Run: headless pygame with SDL's dummy video driver; simulated clock (each Clock.tick advances the game by its frame time, no real sleeping); random seed 0; keys injected as events and as key.get_pressed() state; mouse plan: one left click at the window centre at the start of phase 2, then a move to the lower-right quarter at the start of phase 3.
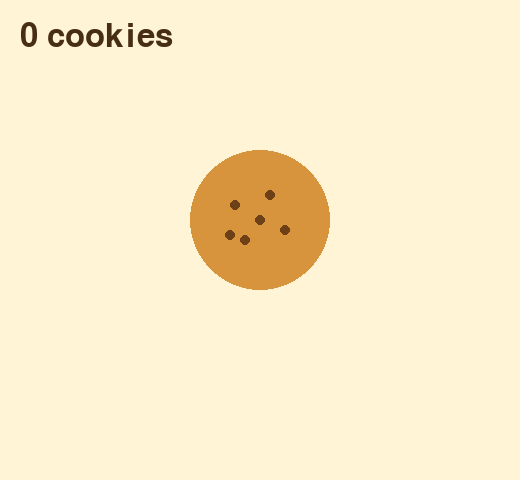
Frame 1 of 4 · flips 1–60 · no input
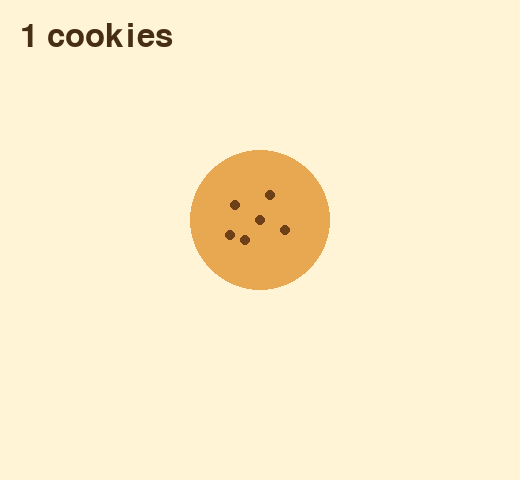
Frame 2 of 4 · flips 61–180 · clicked the window centre · tapped SPACE, RETURN · held RIGHT (→), D
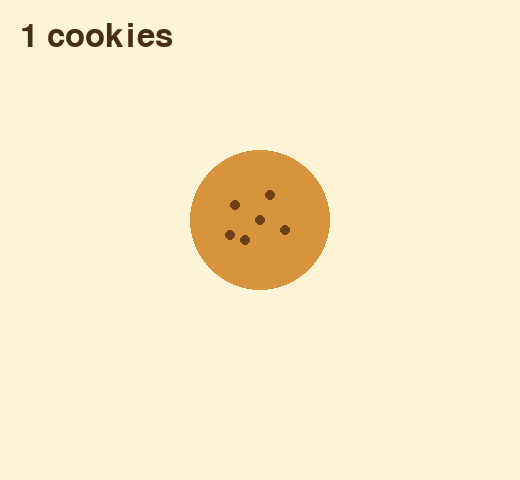
Frame 3 of 4 · flips 181–300 · moved the mouse to the lower-right quarter · held DOWN (↓), S
Frame 4 of 4 · flips 301–420 · held LEFT (←), A, UP (↑), W · screen unchanged from frame 3, image omitted

The pygame program that drew these frames:

"""
Cookie Clicker -- Stage 1: Click the Cookie
=============================================

The whole game grows from one idea already familiar from Session 6: a
button is a shape you can hover over, press, and get a callback from.
Session 6's Button was a rectangle. Here the "button" is the cookie
itself, and it's a circle -- so instead of Rect.collidepoint(), which
checks "is this point inside this rectangle", CookieButton uses the
distance formula: "is this point within `radius` pixels of the
center?" (dx^2 + dy^2 <= radius^2). Everything else about it (hover
color, pressed color, calling a function on click) works the same way
a rectangular button does.

This stage does ONE thing: click the cookie, watch the count go up.
Later stages add an economy (buying auto-clickers), then a way to
actually SEE those auto-clickers on screen.
"""

import pygame

pygame.init()

WINDOW_WIDTH = 520
WINDOW_HEIGHT = 480

screen = pygame.display.set_mode((WINDOW_WIDTH, WINDOW_HEIGHT))
pygame.display.set_caption("Cookie Clicker -- Stage 1: Click the Cookie")

clock = pygame.time.Clock()
FPS = 60

BACKGROUND_COLOR = (255, 244, 214)
TEXT_COLOR = (70, 45, 20)

COOKIE_COLOR = (216, 148, 60)
COOKIE_HOVER_COLOR = (232, 168, 82)
COOKIE_PRESSED_COLOR = (245, 188, 104)
CHIP_COLOR = (110, 64, 24)

big_font = pygame.font.SysFont(None, 48)


# ---------------------------------------------------------------------------
# CookieButton -- the Session 6 button pattern, adapted for a circular
# hit area instead of a rectangular one.
# ---------------------------------------------------------------------------
class CookieButton:
    def __init__(self, center_x, center_y, radius, on_click):
        self.center = (center_x, center_y)
        self.radius = radius
        self.on_click = on_click
        self.is_pressed = False

    def collidepoint(self, pos):
        dx = pos[0] - self.center[0]
        dy = pos[1] - self.center[1]
        return dx * dx + dy * dy <= self.radius * self.radius

    def draw(self, surface):
        mouse_pos = pygame.mouse.get_pos()
        is_hovering = self.collidepoint(mouse_pos)

        if self.is_pressed and is_hovering:
            color = COOKIE_PRESSED_COLOR
        elif is_hovering:
            color = COOKIE_HOVER_COLOR
        else:
            color = COOKIE_COLOR

        # Shrink slightly while pressed so the click has some visuals
        radius = self.radius - 4 if (self.is_pressed and is_hovering) else self.radius
        pygame.draw.circle(surface, color, self.center, radius)

        # A handful of fixed "chip" dots so it looks like a cookie
        chip_offsets = [(-25, -15), (10, -25), (25, 10), (-15, 20), (0, 0), (-30, 15)]
        for ox, oy in chip_offsets:
            pygame.draw.circle(
                surface, CHIP_COLOR, (self.center[0] + ox, self.center[1] + oy), 5
            )

    def handle_event(self, event):
        if event.type == pygame.MOUSEBUTTONDOWN and self.collidepoint(event.pos):
            self.is_pressed = True
            self.on_click()
        elif event.type == pygame.MOUSEBUTTONUP:
            self.is_pressed = False


# ---------------------------------------------------------------------------
# Game state
# ---------------------------------------------------------------------------
cookies = 0


def click_cookie():
    global cookies
    cookies += 1


cookie = CookieButton(260, 220, 70, click_cookie)


# ---------------------------------------------------------------------------
# Main loop
# ---------------------------------------------------------------------------
running = True

while running:
    clock.tick(FPS)

    # --- 1. Handle events ---
    for event in pygame.event.get():
        if event.type == pygame.QUIT:
            running = False
        cookie.handle_event(event)

    # --- 2. Update state ------------------------------------------------------
    # Nothing to update yet -- clicking is the only thing that changes
    # `cookies`, and that already happened inside click_cookie().

    # --- 3. Draw the frame ------------------------------------------------------
    screen.fill(BACKGROUND_COLOR)

    cookie.draw(screen)

    count_surface = big_font.render(f"{cookies} cookies", True, TEXT_COLOR)
    screen.blit(count_surface, (20, 20))

    pygame.display.flip()

pygame.quit()
